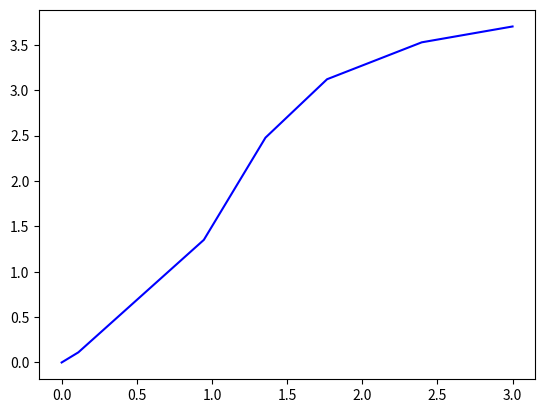

Recreate this plot in Python.
import numpy as np
from scipy.integrate import solve_ivp
import matplotlib.pyplot as plt

#Uppgift 2

def ode2(t, y):
    yder = np.e**(t*np.sin(y))
    return yder

tspan = [0,3]
y0 = [0]
sol = solve_ivp(ode2, tspan, y0)
plt.plot(sol.t, sol.y[0], 'b')
plt.show()

